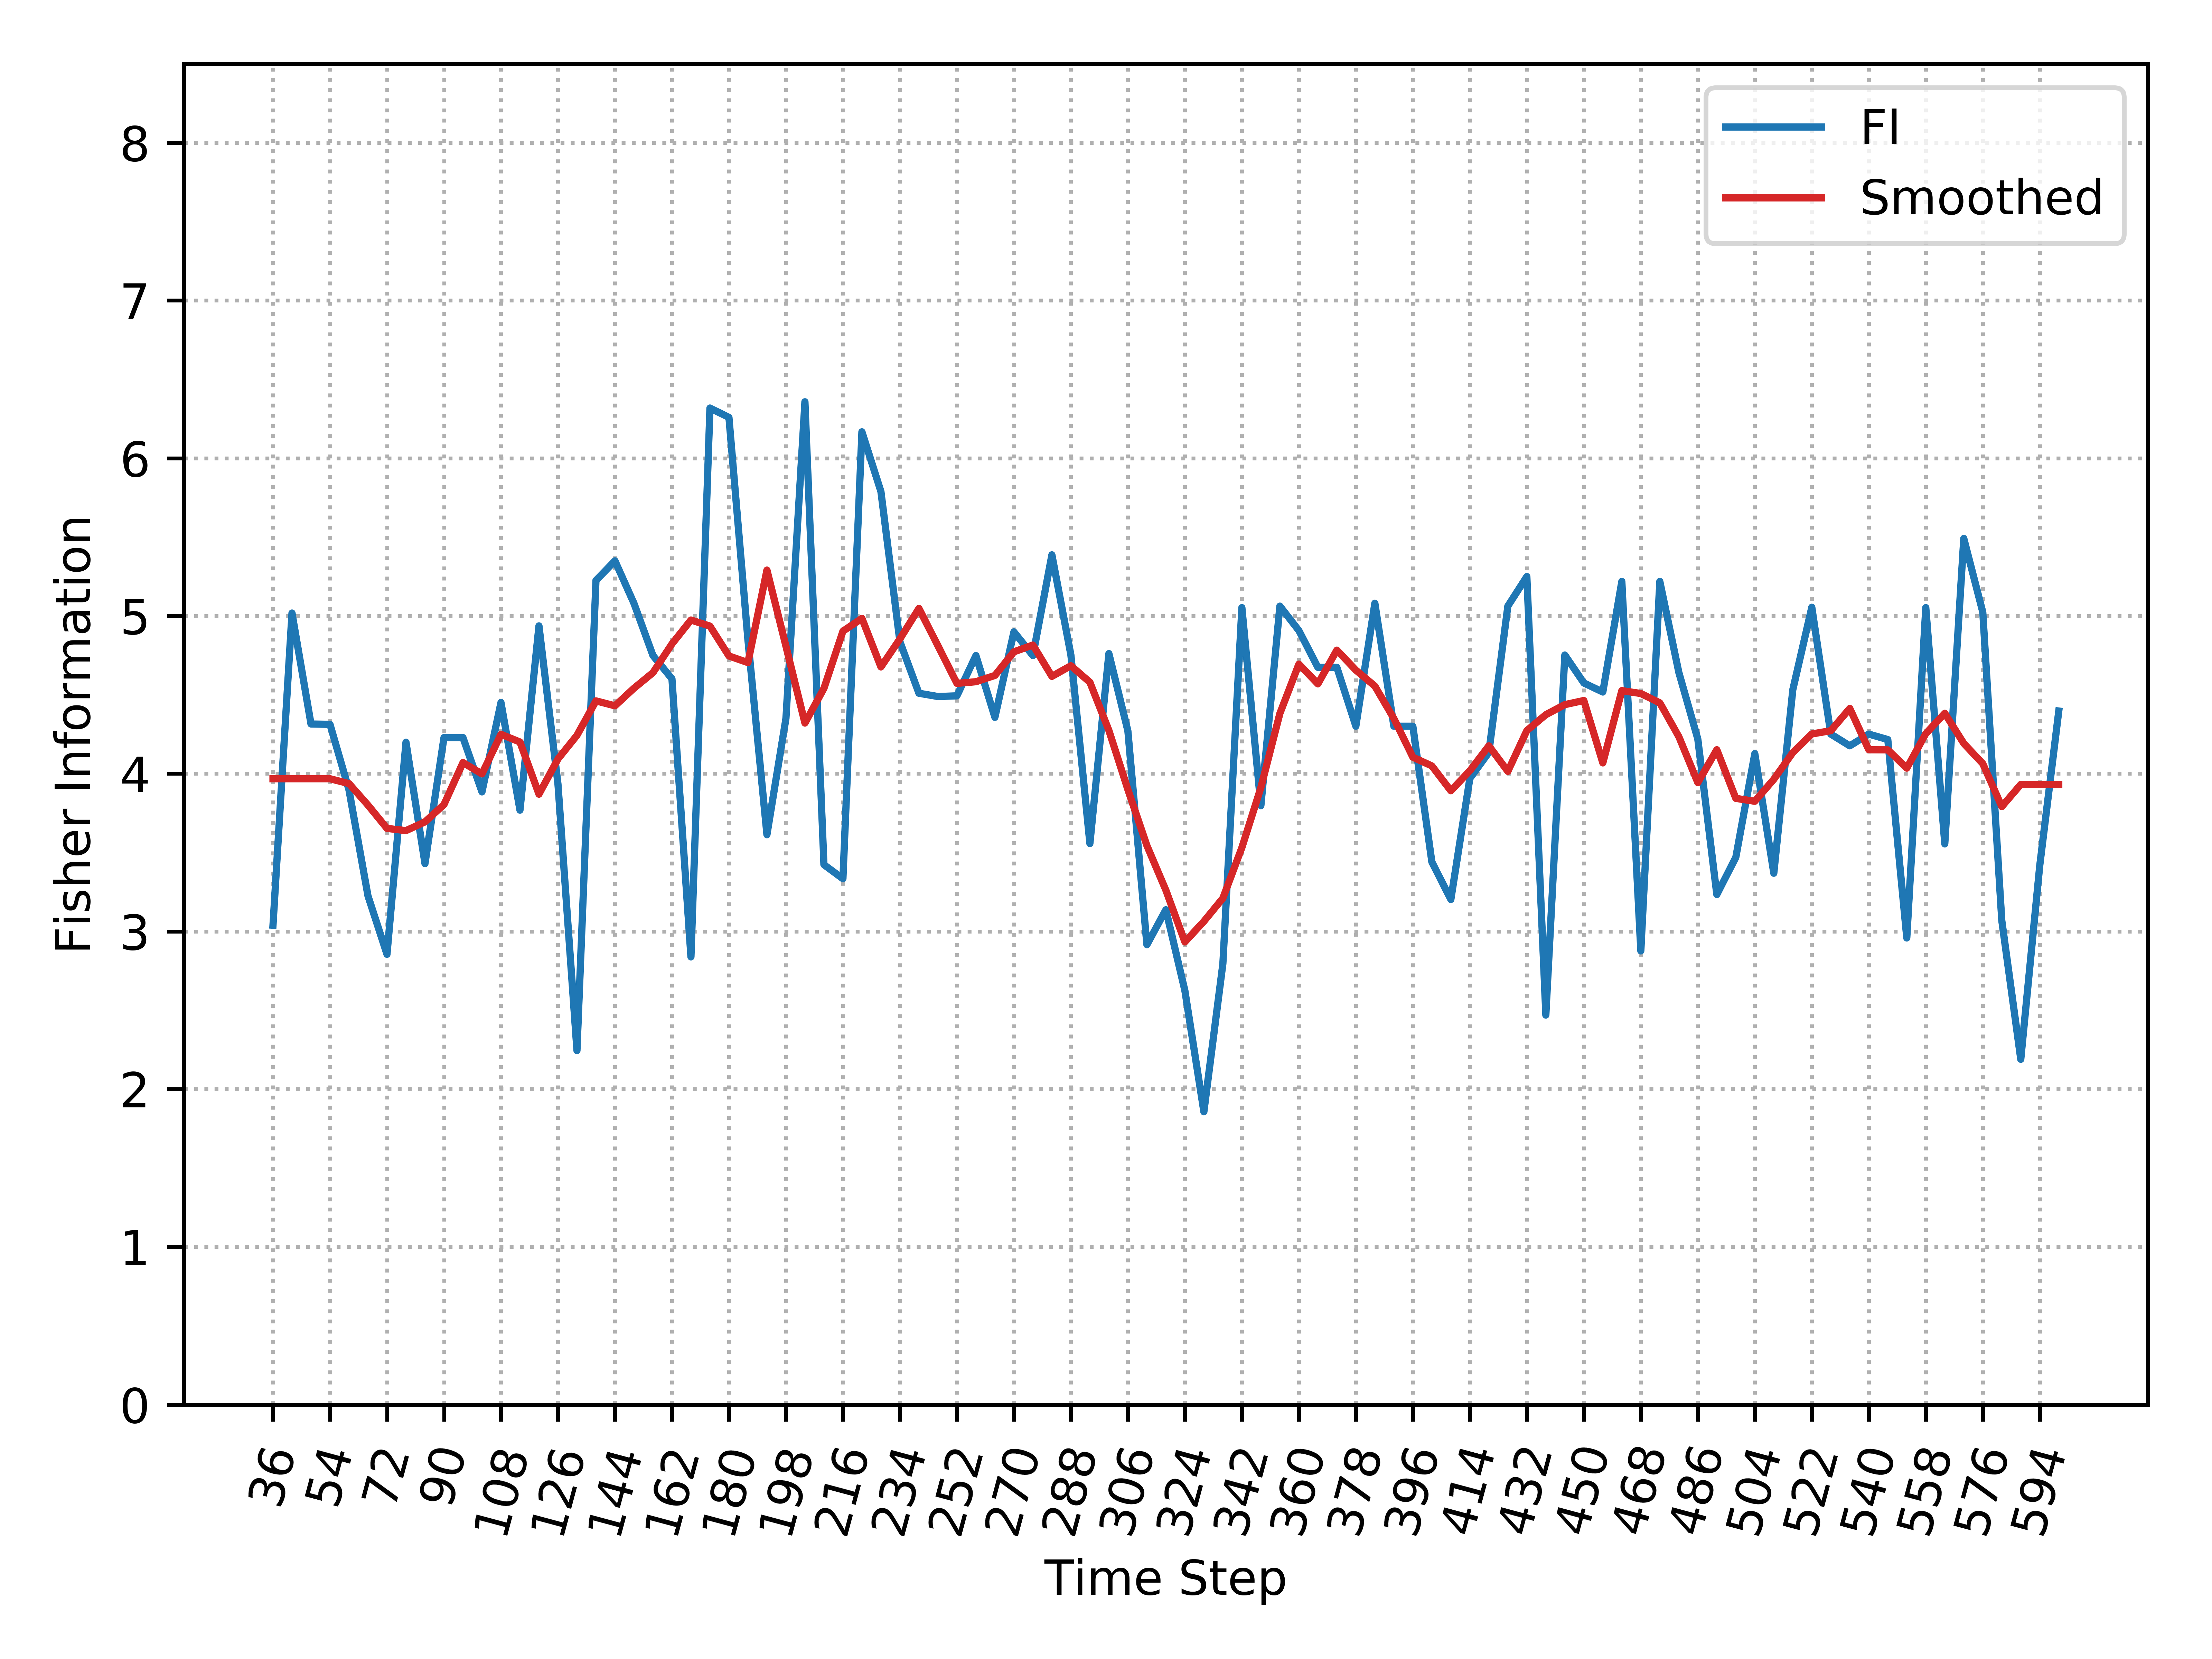

The file beside this chart, header and first rows:
, Time_Step, FI, Smooth_FI
0, 36, 3.039, 3.968
1, 42, 5.019, 3.968
2, 48, 4.315, 3.968
3, 54, 4.313, 3.968
4, 60, 3.897, 3.937
5, 66, 3.225, 3.801
6, 72, 2.855, 3.653
7, 78, 4.2, 3.639
8, 84, 3.43, 3.694
9, 90, 4.229, 3.804
10, 96, 4.229, 4.07
11, 102, 3.884, 3.999
12, 108, 4.451, 4.25
13, 114, 3.769, 4.201
14, 120, 4.937, 3.87
15, 126, 3.934, 4.093
16, 132, 2.244, 4.243
17, 138, 5.225, 4.462
18, 144, 5.349, 4.43
19, 150, 5.08, 4.542
20, 156, 4.749, 4.641
21, 162, 4.602, 4.823
22, 168, 2.838, 4.974
23, 174, 6.318, 4.936
24, 180, 6.259, 4.746
25, 186, 4.848, 4.704
26, 192, 3.613, 5.291
27, 198, 4.35, 4.808
28, 204, 6.358, 4.321
29, 210, 3.423, 4.541
30, 216, 3.334, 4.904
31, 222, 6.168, 4.985
32, 228, 5.789, 4.677
33, 234, 4.837, 4.854
34, 240, 4.51, 5.048
35, 246, 4.489, 4.811
36, 252, 4.494, 4.573
37, 258, 4.749, 4.583
38, 264, 4.357, 4.623
39, 270, 4.899, 4.773
40, 276, 4.749, 4.816
41, 282, 5.388, 4.617
42, 288, 4.752, 4.684
43, 294, 3.557, 4.58
44, 300, 4.761, 4.274
45, 306, 4.271, 3.899
46, 312, 2.915, 3.544
47, 318, 3.137, 3.261
48, 324, 2.624, 2.933
49, 330, 1.856, 3.064
50, 336, 2.795, 3.21
51, 342, 5.053, 3.531
52, 348, 3.797, 3.912
53, 354, 5.062, 4.382
54, 360, 4.907, 4.695
55, 366, 4.674, 4.569
56, 372, 4.674, 4.783
57, 378, 4.301, 4.656
58, 384, 5.081, 4.555
59, 390, 4.301, 4.35
... 35 more rows
